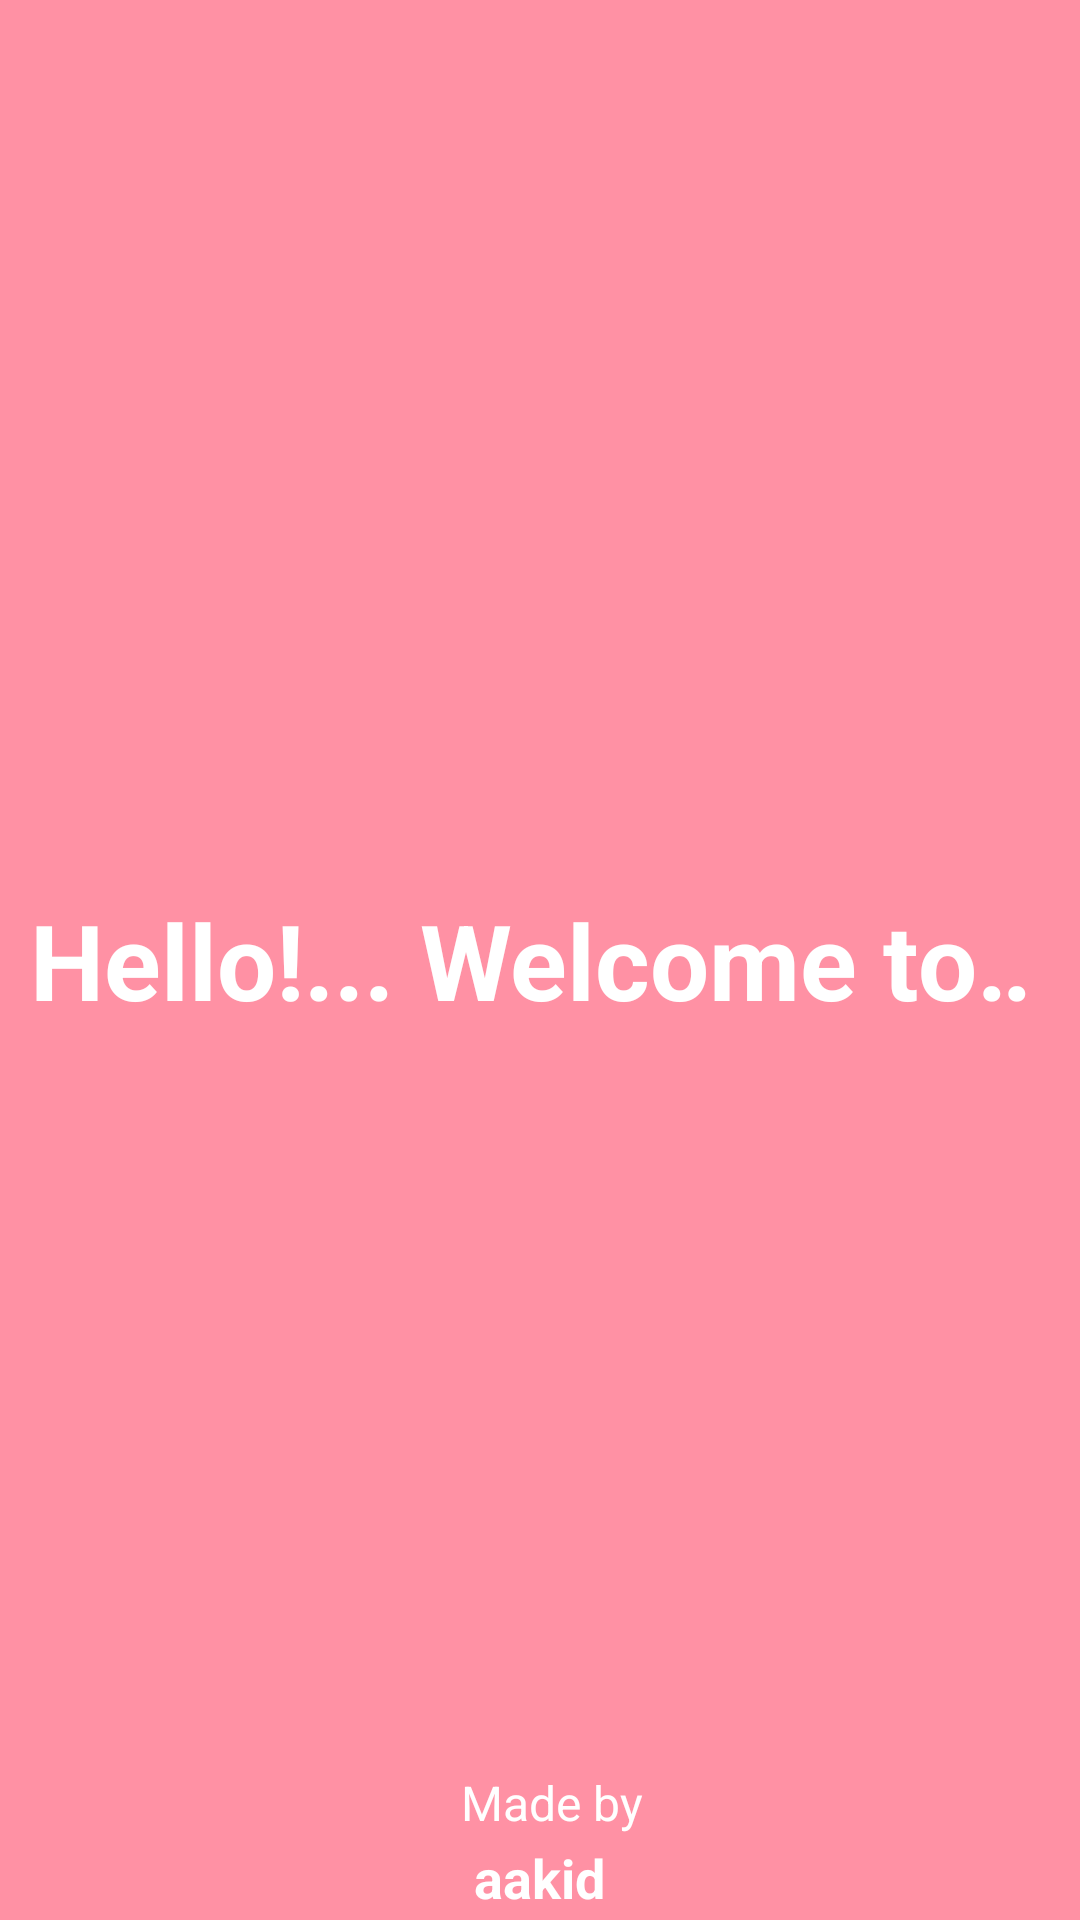

Layout XML and referenced resources for this Android screen:
<!-- AndroidManifest.xml: application theme Theme.MText -->
<!-- res/layout/activity_main.xml -->
<?xml version="1.0" encoding="utf-8"?>
<androidx.constraintlayout.widget.ConstraintLayout xmlns:android="http://schemas.android.com/apk/res/android"
    xmlns:app="http://schemas.android.com/apk/res-auto"
    xmlns:tools="http://schemas.android.com/tools"
    android:layout_width="match_parent"
    android:layout_height="match_parent"
    android:background="#FF91A4"
    tools:context=".MainActivity">


    <TextView
        android:layout_width="match_parent"
        android:layout_height="wrap_content"
        android:id="@+id/splashmarQ"
        android:text="Hello!... Welcome to mText...."
        android:textStyle="bold"
        android:textColor="@color/white"
        android:textSize="35sp"
        android:padding="10dp"
        android:singleLine="true"
        android:ellipsize="marquee"
        android:marqueeRepeatLimit="marquee_forever"
        android:scrollHorizontally="true"
        app:layout_constraintStart_toStartOf="parent"
        app:layout_constraintEnd_toEndOf="parent"
        app:layout_constraintTop_toTopOf="parent"
        app:layout_constraintBottom_toBottomOf="parent"
        app:layout_constraintVertical_bias="0.5"
        app:layout_constraintHorizontal_bias="0.5"


         />


    <LinearLayout
        android:layout_width="match_parent"
        android:layout_height="wrap_content"
        android:orientation="vertical"
        app:layout_constraintBottom_toBottomOf="parent"
        app:layout_constraintEnd_toEndOf="parent"
        app:layout_constraintStart_toStartOf="parent">

        <TextView
            android:textSize="16dp"
            android:textColor="@color/white"
            android:id="@+id/element1"
            android:layout_gravity="center"
            android:layout_width="wrap_content"
            android:layout_height="wrap_content"
            android:text="   Made by " />

        <TextView
            android:textColor="@color/white"
            android:textSize="18dp"
            android:padding="2dp"
            android:textStyle="bold"
            android:layout_width="wrap_content"
            android:layout_gravity="center"
            android:layout_height="wrap_content"
            android:id="@+id/element2"
            android:text="aakid"
            />
    </LinearLayout>



</androidx.constraintlayout.widget.ConstraintLayout>
<!-- resources referenced by this layout -->
<resources>
  <color name="white">#FFFFFFFF</color>
  <style name="Theme.MText" parent="Theme.MaterialComponents.DayNight.NoActionBar.Bridge">
          
          <item name="colorPrimary">@color/purple_500</item>
          <item name="colorPrimaryVariant">@color/purple_700</item>
          <item name="colorOnPrimary">@color/white</item>
          
          <item name="colorSecondary">@color/teal_200</item>
          <item name="colorSecondaryVariant">@color/teal_700</item>
          <item name="colorOnSecondary">@color/black</item>
          
          <item name="android:statusBarColor">?attr/colorPrimaryVariant</item>
          
      </style>
  <color name="purple_500">#FFC8D1</color>
  <color name="purple_700">#FF91A4</color>
  <color name="teal_200">#CCB5B9</color>
  <color name="teal_700">#E5DADC</color>
  <color name="black">#FF000000</color>
</resources>
